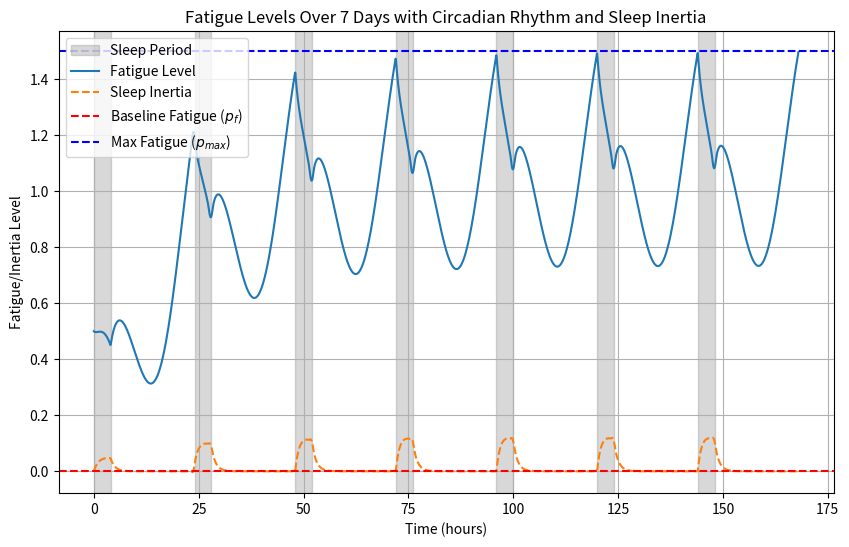

The script that saved this image:
import numpy as np
import matplotlib.pyplot as plt
from scipy.integrate import solve_ivp

class FatigueModel:
    def __init__(self, alpha_w=0.05, alpha_s=0.2, p_f=0, p_max=1.5, sleep_start=0, sleep_end=3, days=7, circadian_amplitude=0.1, circadian_period=24, phase_offset=16, inertia_decay=1.0, inertia_scale=1):
        self.alpha_w = alpha_w  # Rate of fatigue increase during wakefulness
        self.alpha_s = alpha_s  # Rate of fatigue dissipation during sleep
        self.p_f = p_f          # Baseline fatigue level
        self.p_max = p_max      # Maximum fatigue level during wakefulness
        self.sleep_start = sleep_start  # Sleep starts (in hours)
        self.sleep_end = sleep_end      # Sleep ends (in hours)
        self.days = days
        self.hours_in_day = 24
        self.total_hours = self.hours_in_day * self.days

        # Circadian rhythm parameters
        self.circadian_amplitude = circadian_amplitude
        self.circadian_period = circadian_period
        self.phase_offset = phase_offset

        # Sleep inertia parameters
        self.inertia_decay = inertia_decay
        self.inertia_scale = inertia_scale

    def circadian_rhythm(self, t):
        return self.circadian_amplitude * np.sin(2 * np.pi * (t - self.phase_offset) / self.circadian_period)

    def fatigue_derivative(self, t, y):
        p, h = y  # p is fatigue, h is sleep inertia
        current_hour = t % self.hours_in_day  # Current hour in the daily cycle

        circadian_effect = self.circadian_rhythm(t)

        # Check if current time is within the sleep interval, considering wrap-around at midnight
        if self.sleep_start <= current_hour < self.sleep_end or (self.sleep_end < self.sleep_start and (current_hour < self.sleep_end or current_hour >= self.sleep_start)):
            dp_dt = -self.alpha_s * (p - self.p_f) + circadian_effect + self.inertia_scale * h
            dh_dt = -self.inertia_decay * (h - 0.1 * (p - self.p_f))
        else:  # Wakefulness period
            dp_dt = +self.alpha_w * (self.p_max - p) + circadian_effect + self.inertia_scale * h
            dh_dt = -self.inertia_decay * h

        return [dp_dt, dh_dt]

    def simulate(self):
        # Time span and initial conditions
        t_span = (0, self.total_hours)
        t_eval = np.linspace(0, self.total_hours, int(self.total_hours * 10))  # High resolution for smooth plotting
        y0 = [0.5, 0.0]  # Starting with some initial fatigue and no sleep inertia

        # Solve the differential equation
        solution = solve_ivp(self.fatigue_derivative, t_span, y0, t_eval=t_eval, method='RK45')

        self.time = solution.t
        self.fatigue = solution.y[0]
        self.inertia = solution.y[1]

    def plot(self):
        plt.figure(figsize=(10, 6))

        # Add gray boxes for sleep periods
        for day in range(self.days):
            sleep_start_time = day * self.hours_in_day + self.sleep_start
            sleep_end_time = day * self.hours_in_day + self.sleep_end
            if self.sleep_start < self.sleep_end:
                plt.axvspan(sleep_start_time, sleep_end_time, color='gray', alpha=0.3, label='Sleep Period' if day == 0 else "")
            else:  # Sleep interval crosses midnight
                plt.axvspan(sleep_start_time, day * self.hours_in_day + self.hours_in_day, color='gray', alpha=0.3, label='Sleep Period' if day == 0 else "")
                plt.axvspan(day * self.hours_in_day, sleep_end_time, color='gray', alpha=0.3)

        plt.plot(self.time, self.fatigue, label='Fatigue Level')
        plt.plot(self.time, self.inertia, label='Sleep Inertia', linestyle='--')
        plt.axhline(self.p_f, color='red', linestyle='--', label='Baseline Fatigue ($p_f$)')
        plt.axhline(self.p_max, color='blue', linestyle='--', label='Max Fatigue ($p_{max}$)')
        plt.xlabel('Time (hours)')
        plt.ylabel('Fatigue/Inertia Level')
        plt.title('Fatigue Levels Over 7 Days with Circadian Rhythm and Sleep Inertia')
        plt.legend()
        plt.grid()
        plt.show()

# Example usage
if __name__ == "__main__":
    model = FatigueModel(sleep_start=0, sleep_end=4)  # Example: Sleep from 10 PM to 6 AM
    model.simulate()
    model.plot()
